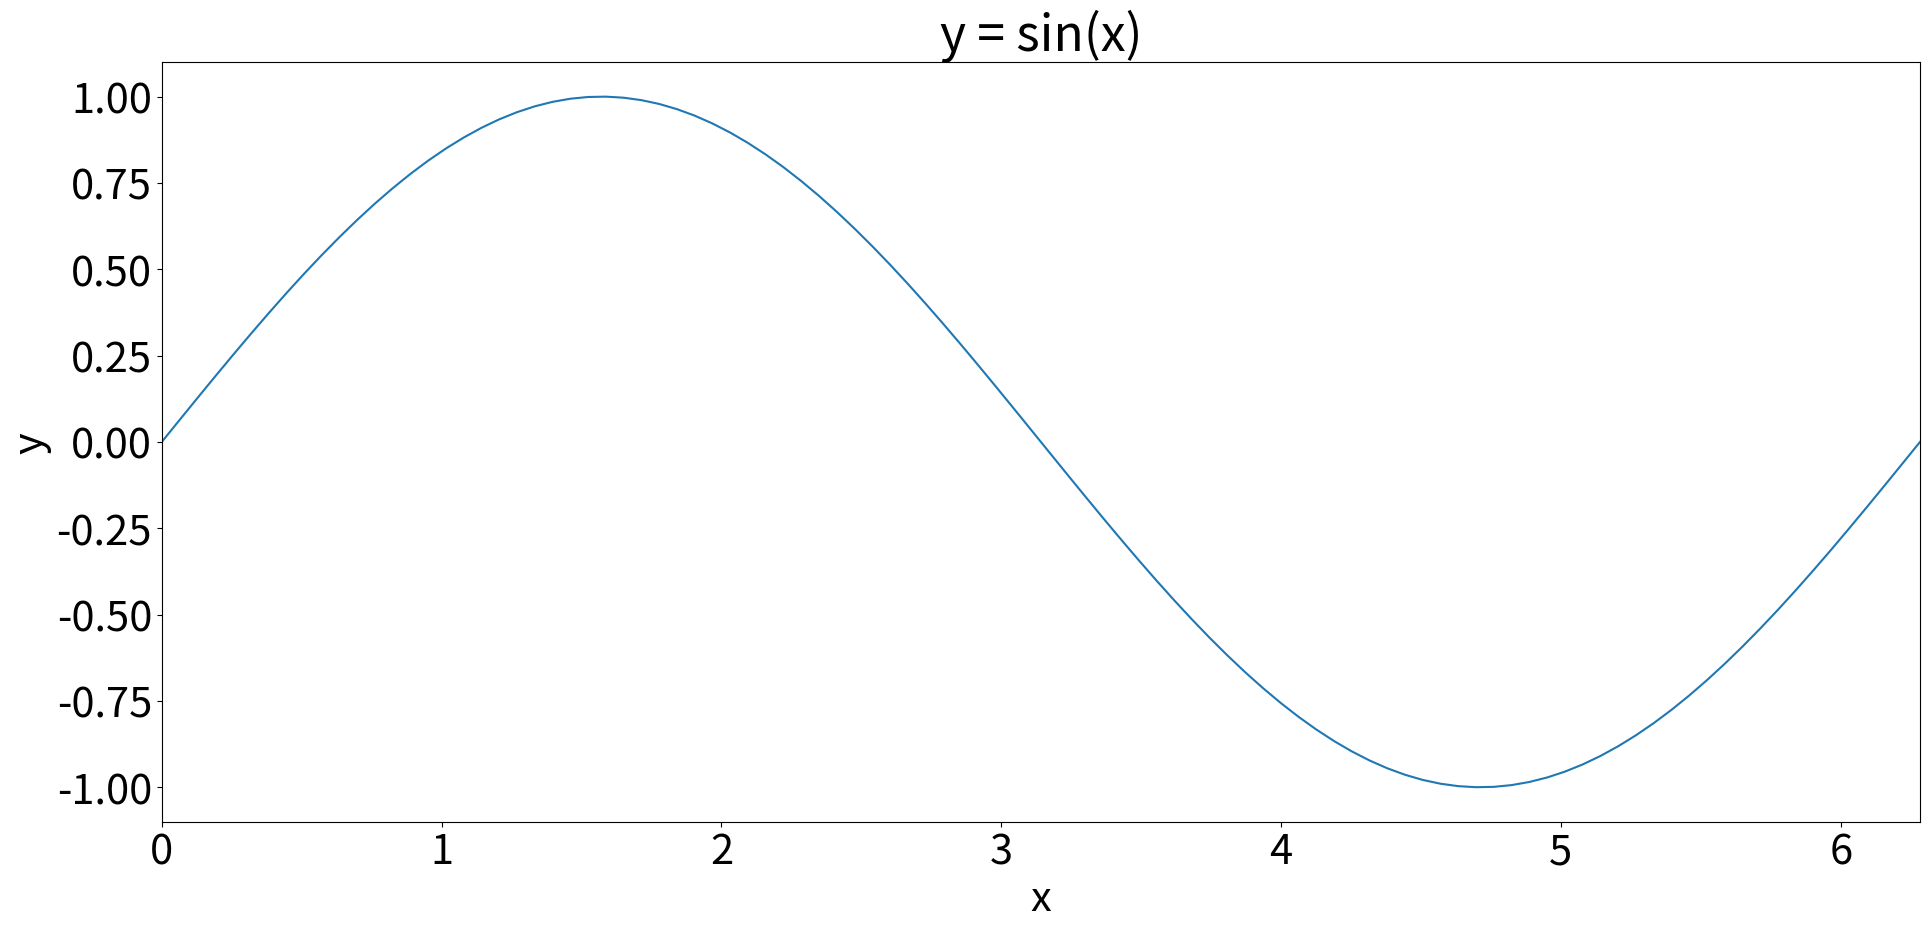

Here is the Python script that generated this plot: (Note: this script raises an exception after producing the figure.)
"""
Basic sine plot without axis labels
"""
import numpy as np
import matplotlib.pyplot as plt

# New figure (increase figure size)
fig = plt.figure(figsize=(20,10))

# Bigger font
plt.rcParams.update({'font.size': 30})

# Set up x and y
x = np.linspace(0,2*np.pi,100)
y = np.sin(x)

# Make a plot
plt.plot(x,y)

# Set title and axis labels
plt.xlabel('x')
plt.ylabel('y')
plt.title('y = sin(x)')

# Change x limits
plt.xlim(0,2*np.pi)

# Show the plot
plt.show()

# Tighter margins
plt.tight_layout()

# Set your own filename/directory here
fname="lecture_sine2.png"
fdir="/Users/<user>/Code/makecourse/modules/MAS1801-python/static/images/week2/"

# Save the file
fig.savefig(fdir+fname, facecolor=(1,1,1,0.8), transparent=True)

